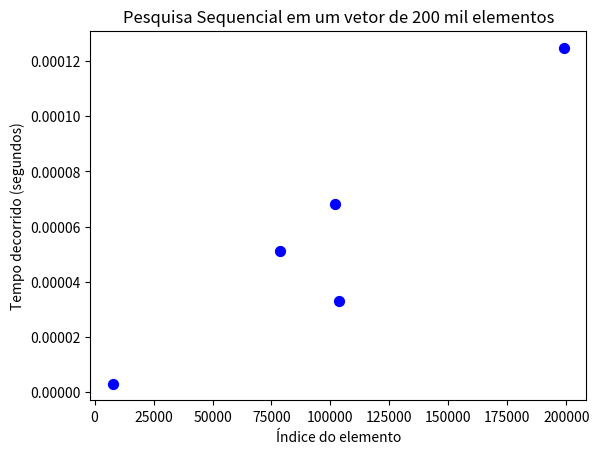

Write the Python code that produced this figure.
import matplotlib.pyplot as plt
import matplotlib.ticker as ticker

x = [103464, 7776, 102029, 78686, 198999]
y = [0.000033, 0.000003, 0.000068, 0.000051, 0.000125]

fig, ax = plt.subplots()
ax.scatter(x, y, color='blue', s=50)

ax.set_title("Pesquisa Sequencial em um vetor de 200 mil elementos")
ax.set_xlabel("Índice do elemento")
ax.set_ylabel("Tempo decorrido (segundos)")
ax.xaxis.set_major_locator(ticker.MaxNLocator(integer=True))

plt.savefig("grafico_dispersao_200.png", dpi=300, bbox_inches="tight")
